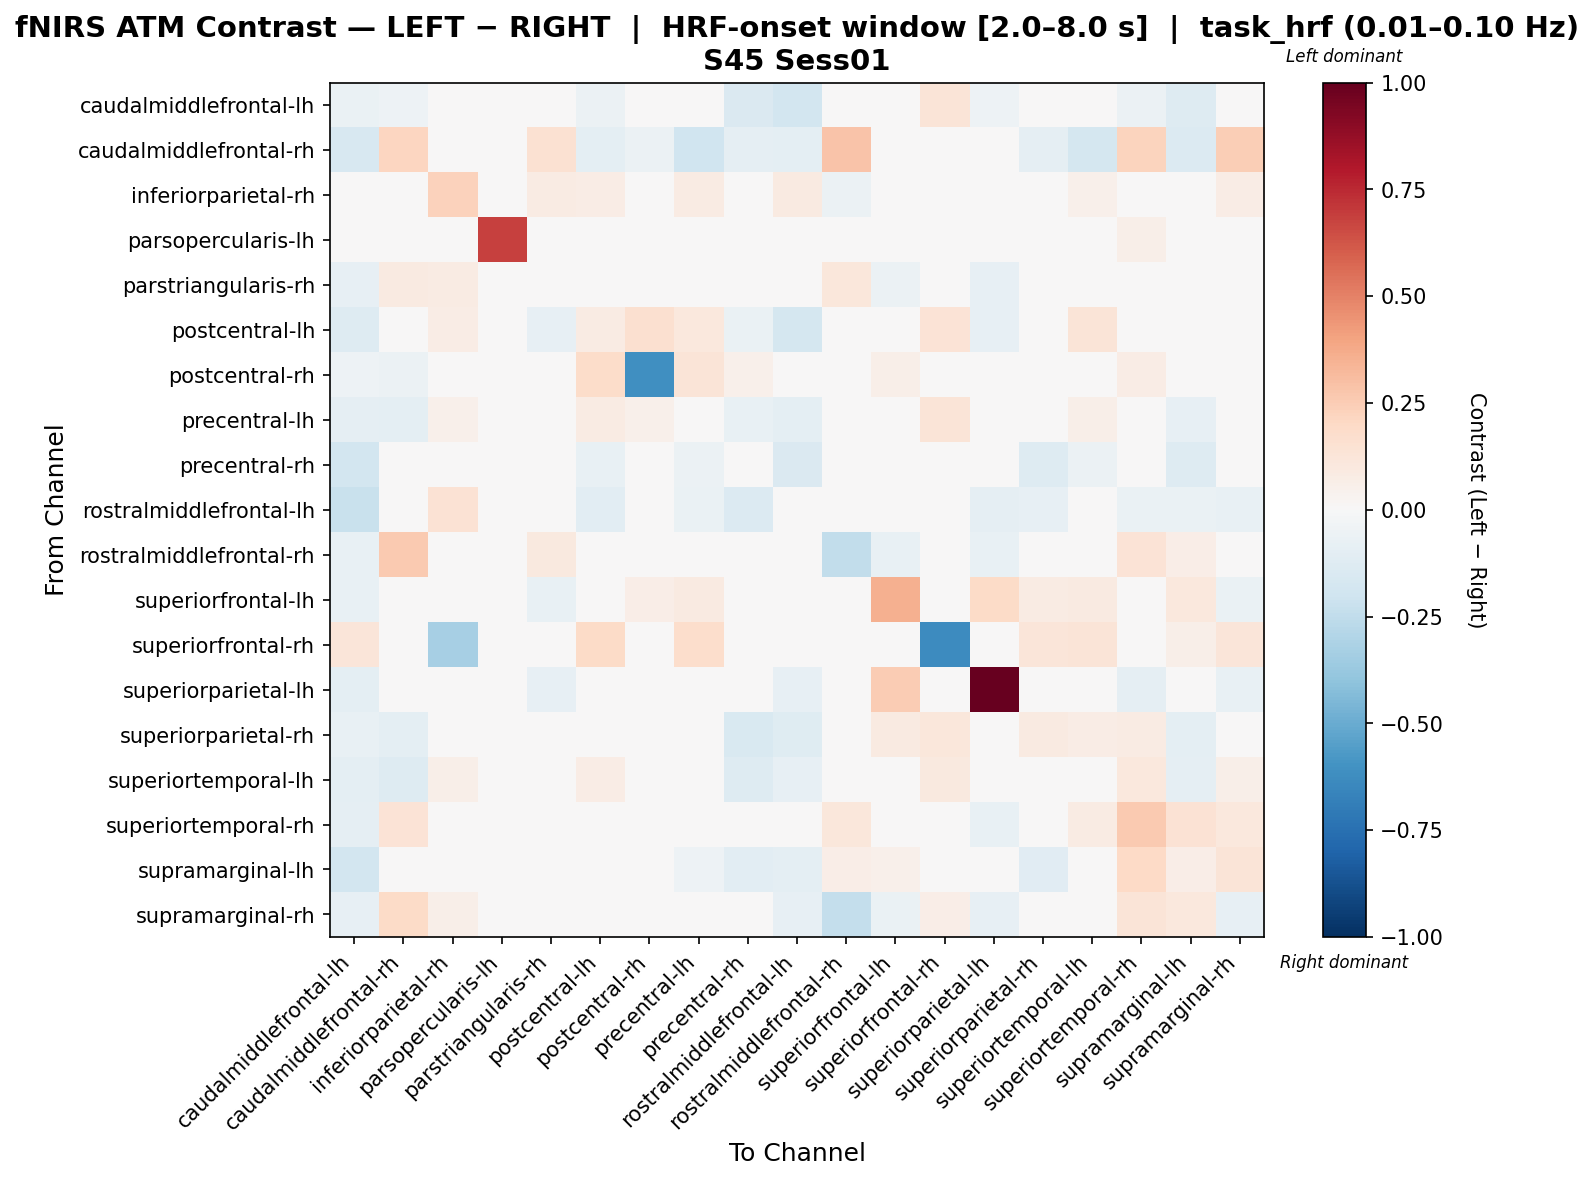

The table this chart was drawn from, first rows:
, caudalmiddlefrontal-lh, caudalmiddlefrontal-rh, inferiorparietal-rh, parsopercularis-lh, parstriangularis-rh, postcentral-lh, postcentral-rh, precentral-lh, precentral-rh, rostralmiddlefrontal-lh, rostralmiddlefrontal-rh, superiorfrontal-lh, superiorfrontal-rh, superiorparietal-lh, superiorparietal-rh, superiortemporal-lh, superiortemporal-rh, supramarginal-lh, supramarginal-rh
caudalmiddlefrontal-lh, -0.06658, -0.05133, 0.0, 0.0, -0.04555, -0.05558, -0.01349, -0.005785, -0.1409, -0.1822, -0.02071, -0.0352, 0.1282, -0.05176, 0.02323, -0.004444, -0.05591, -0.1302, -0.03727
caudalmiddlefrontal-rh, -0.1584, 0.211, 0.0, 0.0, 0.154, -0.1007, -0.05484, -0.1987, -0.09353, -0.1007, 0.2843, 0.0, 0.0, 0.0, -0.09371, -0.1774, 0.2201, -0.1365, 0.2452
inferiorparietal-rh, 0.0, 0.0, 0.234, 0.0, 0.08282, 0.07562, 0.0, 0.0843, 0.0, 0.09363, -0.05469, 0.03388, 0.04456, 0.0, 0.0, 0.05401, 0.0, 0.02161, 0.07562
parsopercularis-lh, 0.0, 0.0, 0.0, 0.6833, 0.0, 0.0, 0.0, 0.0, 0.0, 0.0, 0.0, 0.0, 0.0, 0.0, 0.0, 0.0, 0.06212, 0.0, 0.0
parstriangularis-rh, -0.08479, 0.08985, 0.08319, 0.0, 0.03777, -0.03886, 0.02329, -0.0212, -0.04239, 0.0088, 0.1111, -0.06006, 0.0, -0.08125, 0.0, 0.0, -0.0384, 0.0, 0.01295
postcentral-lh, -0.1286, -0.02444, 0.07148, 0.0, -0.08282, 0.08019, 0.1572, 0.1078, -0.06876, -0.1792, -0.02259, -0.01867, 0.1371, -0.08282, 0.00321, 0.1264, -0.04538, -0.03324, 0.002991
postcentral-rh, -0.05284, -0.05568, 0.0, 0.0, 0.04208, 0.1826, -0.6141, 0.1298, 0.05329, 0.02405, 0.04208, 0.06011, 0.04084, 0.0, 0.01135, 0.03991, 0.07775, -0.02336, 0.04208
precentral-lh, -0.09076, -0.09922, 0.05352, 0.0, -0.01953, 0.08022, 0.05465, 0.0009589, -0.07068, -0.09396, -0.00651, 0.0419, 0.1298, -0.01953, -0.004654, 0.06133, 0.03187, -0.0834, 0.03399
precentral-rh, -0.1847, -0.01157, 0.0, 0.0, -0.03564, -0.07664, 0.01308, -0.05555, -0.01156, -0.1465, 0.04574, -0.0008057, 0.0, -0.006745, -0.1306, -0.06136, 0.02199, -0.1325, 0.02792
rostralmiddlefrontal-lh, -0.2215, -0.02028, 0.1479, 0.0, 0.04695, -0.1082, 0.01707, -0.06253, -0.1351, -0.0233, 0.04462, -0.04648, 0.0, -0.08961, -0.07865, -0.007664, -0.06685, -0.06851, -0.07332
rostralmiddlefrontal-rh, -0.07765, 0.2633, -0.01694, 0.0, 0.09376, -0.03882, 0.0279, -0.03106, 0.02799, -0.01785, -0.2483, -0.07765, 0.0, -0.07765, 0.0, 0.0, 0.1378, 0.06553, -0.03029
superiorfrontal-lh, -0.07119, 0.0, 0.0, 0.0, -0.07119, 0.03754, 0.06839, 0.08928, 0.008907, -0.04384, -0.04188, 0.356, 0.0, 0.1891, 0.08206, 0.0889, 0.01771, 0.1026, -0.067
superiorfrontal-rh, 0.1242, 0.0, -0.3338, 0.0, 0.0, 0.1924, 0.03106, 0.1766, 0.0, 0.0, 0.0, 0.0, -0.626, 0.0, 0.1242, 0.1276, 0.0, 0.05942, 0.1242
superiorparietal-lh, -0.1002, 0.0, 0.0, 0.0, -0.08416, -0.04408, 0.0, -0.02405, 0.02499, -0.08015, -0.04008, 0.2574, 0.0, 1.0, 0.0, 0.0, -0.09217, 0.0, -0.07214
superiorparietal-rh, -0.07507, -0.09545, 0.0, 0.0, 0.0, 0.04362, 0.009552, 0.04145, -0.1555, -0.1195, 0.0, 0.09318, 0.1094, 0.0, 0.08855, 0.07291, 0.08409, -0.09717, 0.0
superiortemporal-lh, -0.09959, -0.1311, 0.05823, 0.0, 0.0, 0.07092, 0.02831, 0.01172, -0.1279, -0.08481, 0.0, 0.04659, 0.1004, 0.0, 0.01055, 0.0361, 0.1094, -0.087, 0.05823
superiortemporal-rh, -0.09026, 0.1392, 0.0, 0.01215, -0.01203, 0.01253, 0.04152, 0.02469, 0.001362, -0.04785, 0.1145, -0.004937, 0.0, -0.07279, 0.02886, 0.08085, 0.2645, 0.1445, 0.1086
supramarginal-lh, -0.1808, -0.03672, 0.03295, 0.0, 0.0, 0.001602, -0.02427, -0.0511, -0.1075, -0.09774, 0.06596, 0.05354, 0.04942, 0.0, -0.1168, 0.01531, 0.2023, 0.06621, 0.1277
supramarginal-rh, -0.08386, 0.1894, 0.05952, 0.0, -0.01867, 0.01394, 0.01984, 0.01173, 0.02002, -0.08386, -0.2405, -0.06522, 0.06519, -0.08386, 0.0, 0.04251, 0.1312, 0.1059, -0.08325
